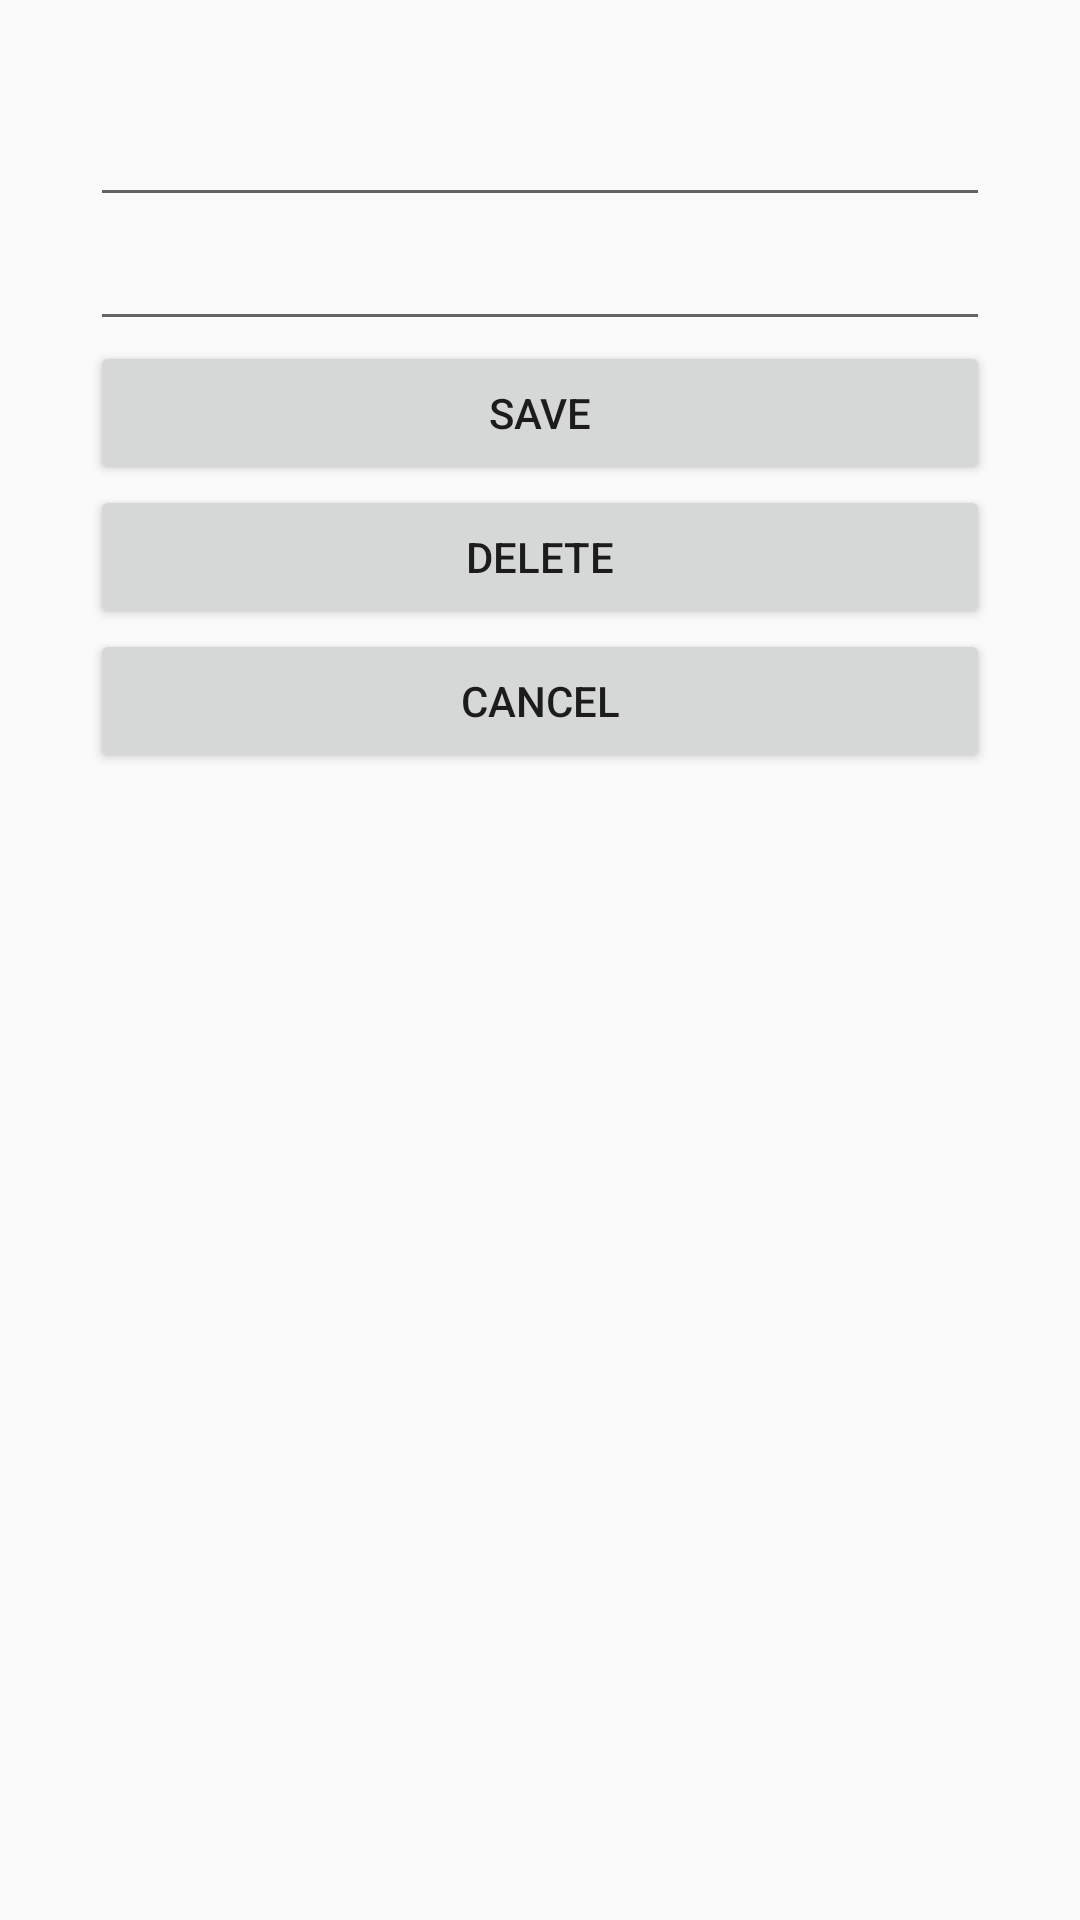

Write the Android layout XML for this screen, with the resource values it uses.
<!-- AndroidManifest.xml: application theme AppTheme -->
<!-- res/layout/view_existing_obj_pop_up.xml -->
<?xml version="1.0" encoding="utf-8"?>
<LinearLayout xmlns:android="http://schemas.android.com/apk/res/android"
    android:id="@+id/layout_root"
    android:layout_width="fill_parent"
    android:layout_height="fill_parent"
    android:orientation="vertical"
    android:padding="10dp" >

    
        
        
        
        
        
        

    

    <EditText
        android:id="@+id/clickedObjName"
        android:layout_width="match_parent"
        android:layout_height="wrap_content"
        android:layout_marginTop="16dp"
        android:layout_marginLeft="20dp"
        android:layout_marginRight="20dp"
        android:textColor="@color/colorAccent"
        android:textAppearance="?android:attr/textAppearanceLarge" />

    <EditText
        android:id="@+id/clickedObjDesc"
        android:layout_width="match_parent"
        android:layout_height="wrap_content"
        android:layout_marginLeft="20dp"
        android:layout_marginRight="20dp"
        android:inputType="textImeMultiLine" />

    <Button
        android:id="@+id/editClickedObjSave"
        android:layout_width="match_parent"
        android:layout_height="wrap_content"
        android:layout_marginLeft="20dp"
        android:layout_marginRight="20dp"
        android:text="Save" />

    <Button
        android:id="@+id/clickedObjDeleteUnique"
        android:layout_width="match_parent"
        android:layout_height="wrap_content"
        android:layout_marginLeft="20dp"
        android:layout_marginRight="20dp"
        android:text="Delete" />


    <Button
        android:id="@+id/editClickedObjCancel"
        android:layout_width="match_parent"
        android:layout_height="wrap_content"
        android:layout_marginLeft="20dp"
        android:layout_marginRight="20dp"
        android:text="Cancel" />

    
        
        
        
        
        
        


</LinearLayout>
<!-- resources referenced by this layout -->
<resources>
  <color name="colorAccent">#FF4081</color>
  <style name="AppTheme" parent="Theme.AppCompat.Light.NoActionBar">
          
          <item name="colorPrimary">@color/colorPrimary</item>
          <item name="colorPrimaryDark">@color/colorPrimaryDark</item>
          <item name="colorAccent">@color/colorAccent</item>
      </style>
  <color name="colorPrimary">#3F51B5</color>
  <color name="colorPrimaryDark">#303F9F</color>
</resources>
